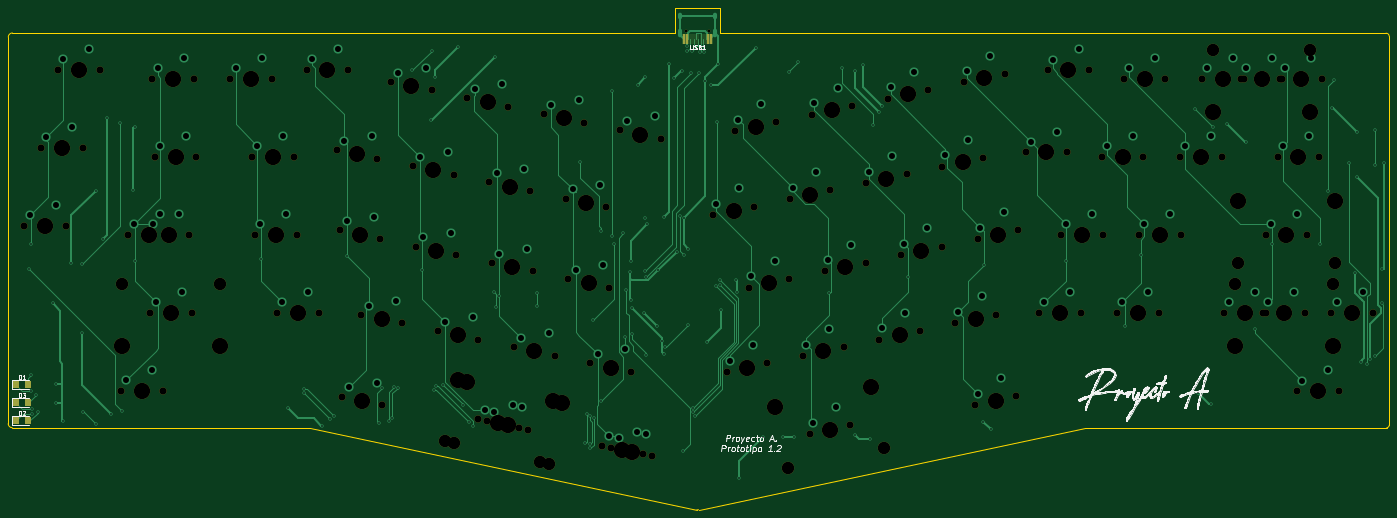
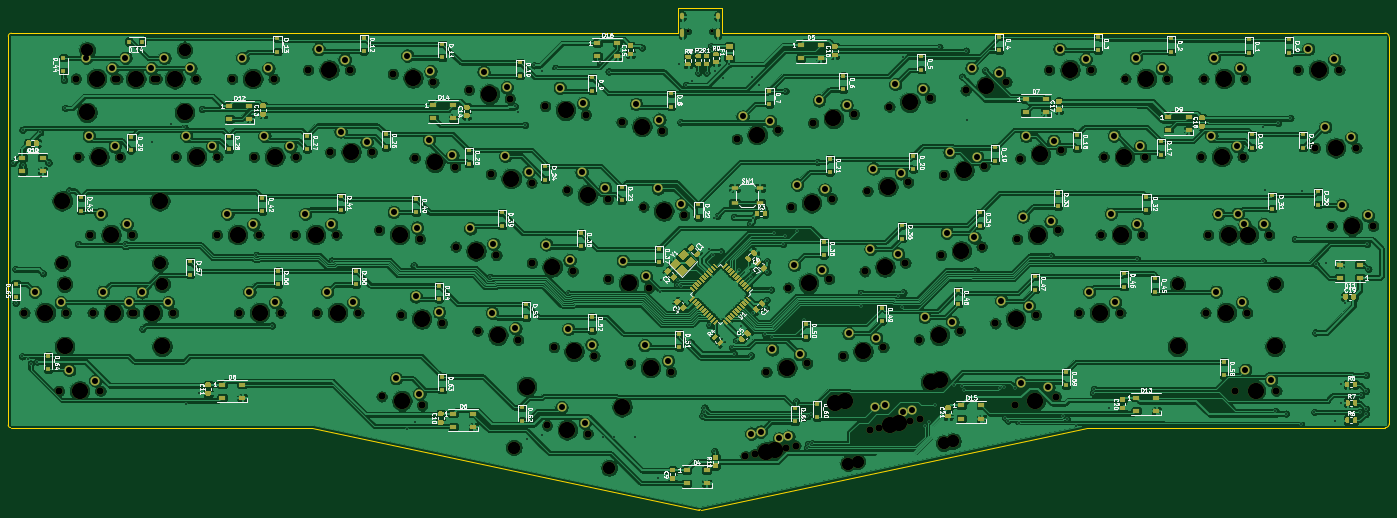
Circuit board: 10 layer files. Board 337.3 x 122.6 mm.
- bottom_copper: Proyecto A-B_Cu.gbr (1197256 bytes)
- bottom_mask: Proyecto A-B_Mask.gbr (47615 bytes)
- paste: Proyecto A-B_Paste.gbr (35021 bytes)
- bottom_silk: Proyecto A-B_SilkS.gbr (121869 bytes)
- outline: Proyecto A-Edge_Cuts.gbr (1397 bytes)
- top_copper: Proyecto A-F_Cu.gbr (40596 bytes)
- top_mask: Proyecto A-F_Mask.gbr (11002 bytes)
- paste: Proyecto A-F_Paste.gbr (2847 bytes)
- top_silk: Proyecto A-F_SilkS.gbr (48165 bytes)
- drill: Proyecto A.drl (8683 bytes)

=== bottom_copper: Proyecto A-B_Cu.gbr (1197256 bytes, source omitted) ===
=== bottom_mask: Proyecto A-B_Mask.gbr (47615 bytes, source omitted) ===
=== paste: Proyecto A-B_Paste.gbr (35021 bytes, source omitted) ===
=== bottom_silk: Proyecto A-B_SilkS.gbr (121869 bytes, source omitted) ===
=== outline: Proyecto A-Edge_Cuts.gbr ===
%TF.GenerationSoftware,KiCad,Pcbnew,(5.1.6)-1*%
%TF.CreationDate,2020-07-28T20:53:15+02:00*%
%TF.ProjectId,Proyecto A,50726f79-6563-4746-9f20-412e6b696361,rev?*%
%TF.SameCoordinates,Original*%
%TF.FileFunction,Profile,NP*%
%FSLAX46Y46*%
G04 Gerber Fmt 4.6, Leading zero omitted, Abs format (unit mm)*
G04 Created by KiCad (PCBNEW (5.1.6)-1) date 2020-07-28 20:53:15*
%MOMM*%
%LPD*%
G01*
G04 APERTURE LIST*
%TA.AperFunction,Profile*%
%ADD10C,0.100000*%
%TD*%
G04 APERTURE END LIST*
D10*
X62880240Y4965700D02*
X62865000Y-89433400D01*
X62880240Y4965700D02*
G75*
G02*
X63896239Y5981699I1015999J0D01*
G01*
X63831154Y-90403757D02*
G75*
G02*
X62865000Y-89433400I-16195J950038D01*
G01*
X231459482Y-110456999D02*
G75*
G02*
X231068880Y-110459520I-201162J907002D01*
G01*
X400161289Y-89780002D02*
G75*
G02*
X399580000Y-90400000I-621288J1D01*
G01*
X399364228Y5930301D02*
G75*
G02*
X400150000Y5190000I36386J-748547D01*
G01*
X400161289Y-89780002D02*
X400150000Y5190000D01*
X325940000Y-90400000D02*
X399580000Y-90400000D01*
X231459482Y-110457000D02*
X325940000Y-90400000D01*
X136590000Y-90400000D02*
X231068880Y-110459520D01*
X63831154Y-90403757D02*
X136590000Y-90400000D01*
X225770000Y5980000D02*
X63896239Y5981699D01*
X225750000Y12110000D02*
X225770000Y5980000D01*
X236640000Y12100000D02*
X225750000Y12110000D01*
X236690000Y5980000D02*
X236640000Y12100000D01*
X399364172Y5931468D02*
X236690000Y5980000D01*
M02*

=== top_copper: Proyecto A-F_Cu.gbr (40596 bytes, source omitted) ===
=== top_mask: Proyecto A-F_Mask.gbr (11002 bytes, source omitted) ===
=== paste: Proyecto A-F_Paste.gbr ===
%TF.GenerationSoftware,KiCad,Pcbnew,(5.1.6)-1*%
%TF.CreationDate,2020-07-28T20:53:14+02:00*%
%TF.ProjectId,Proyecto A,50726f79-6563-4746-9f20-412e6b696361,rev?*%
%TF.SameCoordinates,Original*%
%TF.FileFunction,Paste,Top*%
%TF.FilePolarity,Positive*%
%FSLAX46Y46*%
G04 Gerber Fmt 4.6, Leading zero omitted, Abs format (unit mm)*
G04 Created by KiCad (PCBNEW (5.1.6)-1) date 2020-07-28 20:53:14*
%MOMM*%
%LPD*%
G01*
G04 APERTURE LIST*
%ADD10R,0.600000X2.450000*%
%ADD11R,0.300000X2.450000*%
G04 APERTURE END LIST*
D10*
%TO.C,USB1*%
X227977400Y4453000D03*
X234427400Y4453000D03*
X228752400Y4453000D03*
X233652400Y4453000D03*
D11*
X232952400Y4453000D03*
X229452400Y4453000D03*
X232452400Y4453000D03*
X229952400Y4453000D03*
X231952400Y4453000D03*
X230452400Y4453000D03*
X230952400Y4453000D03*
X231452400Y4453000D03*
%TD*%
%TO.C,D3*%
G36*
G01*
X67014900Y-84937000D02*
X67014900Y-83687000D01*
G75*
G02*
X67264900Y-83437000I250000J0D01*
G01*
X68189900Y-83437000D01*
G75*
G02*
X68439900Y-83687000I0J-250000D01*
G01*
X68439900Y-84937000D01*
G75*
G02*
X68189900Y-85187000I-250000J0D01*
G01*
X67264900Y-85187000D01*
G75*
G02*
X67014900Y-84937000I0J250000D01*
G01*
G37*
G36*
G01*
X64039900Y-84937000D02*
X64039900Y-83687000D01*
G75*
G02*
X64289900Y-83437000I250000J0D01*
G01*
X65214900Y-83437000D01*
G75*
G02*
X65464900Y-83687000I0J-250000D01*
G01*
X65464900Y-84937000D01*
G75*
G02*
X65214900Y-85187000I-250000J0D01*
G01*
X64289900Y-85187000D01*
G75*
G02*
X64039900Y-84937000I0J250000D01*
G01*
G37*
%TD*%
%TO.C,D2*%
G36*
G01*
X67014900Y-89262000D02*
X67014900Y-88012000D01*
G75*
G02*
X67264900Y-87762000I250000J0D01*
G01*
X68189900Y-87762000D01*
G75*
G02*
X68439900Y-88012000I0J-250000D01*
G01*
X68439900Y-89262000D01*
G75*
G02*
X68189900Y-89512000I-250000J0D01*
G01*
X67264900Y-89512000D01*
G75*
G02*
X67014900Y-89262000I0J250000D01*
G01*
G37*
G36*
G01*
X64039900Y-89262000D02*
X64039900Y-88012000D01*
G75*
G02*
X64289900Y-87762000I250000J0D01*
G01*
X65214900Y-87762000D01*
G75*
G02*
X65464900Y-88012000I0J-250000D01*
G01*
X65464900Y-89262000D01*
G75*
G02*
X65214900Y-89512000I-250000J0D01*
G01*
X64289900Y-89512000D01*
G75*
G02*
X64039900Y-89262000I0J250000D01*
G01*
G37*
%TD*%
%TO.C,D1*%
G36*
G01*
X67014900Y-80512000D02*
X67014900Y-79262000D01*
G75*
G02*
X67264900Y-79012000I250000J0D01*
G01*
X68189900Y-79012000D01*
G75*
G02*
X68439900Y-79262000I0J-250000D01*
G01*
X68439900Y-80512000D01*
G75*
G02*
X68189900Y-80762000I-250000J0D01*
G01*
X67264900Y-80762000D01*
G75*
G02*
X67014900Y-80512000I0J250000D01*
G01*
G37*
G36*
G01*
X64039900Y-80512000D02*
X64039900Y-79262000D01*
G75*
G02*
X64289900Y-79012000I250000J0D01*
G01*
X65214900Y-79012000D01*
G75*
G02*
X65464900Y-79262000I0J-250000D01*
G01*
X65464900Y-80512000D01*
G75*
G02*
X65214900Y-80762000I-250000J0D01*
G01*
X64289900Y-80762000D01*
G75*
G02*
X64039900Y-80512000I0J250000D01*
G01*
G37*
%TD*%
M02*

=== top_silk: Proyecto A-F_SilkS.gbr (48165 bytes, source omitted) ===
=== drill: Proyecto A.drl (8683 bytes, source omitted) ===
